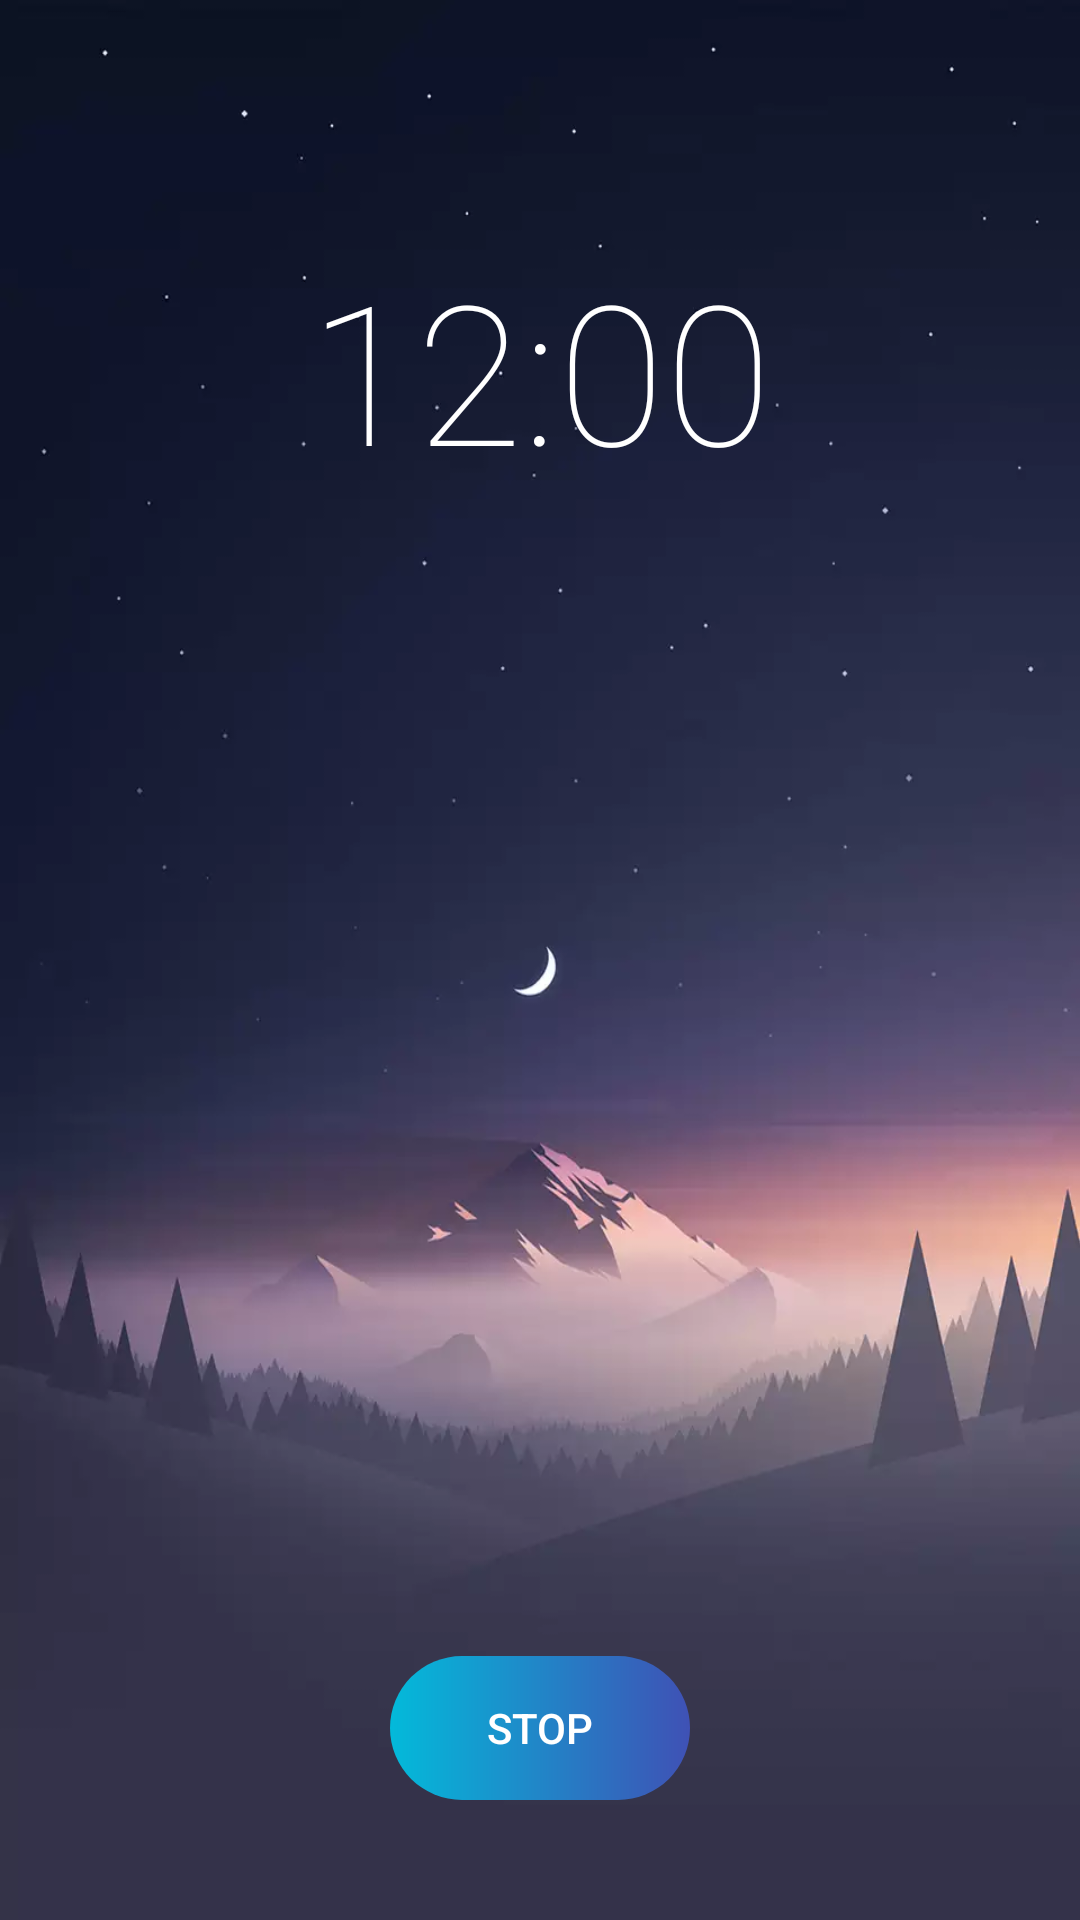

The Android layout XML behind this screen, and the referenced resources:
<!-- AndroidManifest.xml: activity theme AppTheme.NoActionBar -->
<!-- res/layout/activity_alarm.xml -->
<?xml version="1.0" encoding="utf-8"?>
<RelativeLayout
    xmlns:android="http://schemas.android.com/apk/res/android"
    xmlns:app="http://schemas.android.com/apk/res-auto"
    xmlns:tools="http://schemas.android.com/tools"
    android:id="@+id/alarm_layout"
    android:layout_width="match_parent"
    android:layout_height="match_parent"
    android:padding="20dp"
    android:background="@drawable/sleep_bg"
    tools:context=".ui.AlarmActivity">

    <TextClock
        android:id="@+id/text_clock"
        android:layout_width="match_parent"
        android:layout_height="wrap_content"
        android:fontFamily="sans-serif-thin"
        android:layout_marginTop="60dp"
        android:format12Hour="hh:mm"
        android:format24Hour="HH:mm"
        android:textAlignment="center"
        android:textColor="@color/colorWhiteText"
        android:layout_alignParentTop="true"
        android:textSize="65sp" />


    <com.google.android.material.button.MaterialButton
        android:id="@+id/stop_alarm_button"
        style="@style/Base.Widget.AppCompat.Button.Borderless"
        android:layout_width="match_parent"
        android:layout_height="wrap_content"
        android:layout_marginHorizontal="110dp"
        android:layout_marginTop="10dp"
        android:background="@drawable/button_ripple"
        android:text="@string/stop"
        android:textColor="@color/colorWhiteText"
        android:layout_alignParentBottom="true"
        android:layout_marginBottom="20dp"
        app:backgroundTint="@null" />

</RelativeLayout>
<!-- resources referenced by this layout -->
<resources>
  <color name="colorWhiteText">#FFFFFF</color>
  <!-- drawable button_ripple (drawable) -->
  <?xml version="1.0" encoding="utf-8"?>
  <ripple xmlns:android="http://schemas.android.com/apk/res/android"
      android:color="@color/ripple_material_dark">
  
      <item android:id="@android:id/mask">
          <shape android:shape="rectangle">
              <solid android:color="@color/colorPrimaryDark" />
              <corners android:radius="26dp" />
          </shape>
      </item>
  
      <item android:drawable="@drawable/button_gradient" />
  </ripple>
  <!-- drawable sleep_bg: webp bitmap (drawable-nodpi, 13446 bytes) -->
  <string name="stop">Stop</string>
  <style name="AppTheme.NoActionBar" parent="AppTheme">
          <item name="windowActionBar">false</item>
          <item name="windowNoTitle">true</item>
          <item name="android:windowFullscreen">true</item>
          <item name="colorPrimary">@color/colorPrimary</item>
          <item name="colorPrimaryDark">@color/colorPrimaryDark</item>
          <item name="colorAccent">@color/colorAccent</item>
          <item name="android:windowDrawsSystemBarBackgrounds">true</item>
          <item name="android:statusBarColor">@color/colorTransparent</item>
      </style>
  <color name="colorPrimaryDark">#303f9f</color>
  <!-- drawable button_gradient (drawable) -->
  <?xml version="1.0" encoding="utf-8"?>
  <shape
      xmlns:android="http://schemas.android.com/apk/res/android"
      android:shape="rectangle">
      <gradient
          android:startColor="@color/colorAccent"
          android:endColor="@color/colorPrimary">
      </gradient>
      <corners android:radius="32dp"/>
  </shape>
  <style name="AppTheme" parent="Theme.MaterialComponents.Light.DarkActionBar">
          
          <item name="colorPrimary">@color/colorPrimary</item>
          <item name="colorPrimaryDark">@color/colorPrimaryDark</item>
          <item name="colorAccent">@color/colorAccent</item>
          <item name="android:windowDrawsSystemBarBackgrounds">true</item>
          <item name="windowActionBarOverlay">true</item>
          <item name="android:statusBarColor">@color/activity_bg</item>
      </style>
  <color name="colorPrimary">#3f51b5</color>
  <color name="colorAccent">#03BADA</color>
  <color name="colorTransparent">#00000000</color>
  <color name="activity_bg">#222B6C</color>
</resources>
